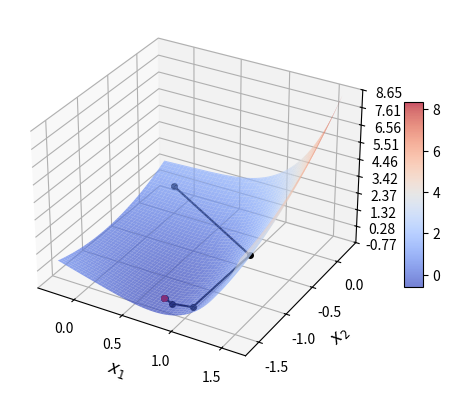
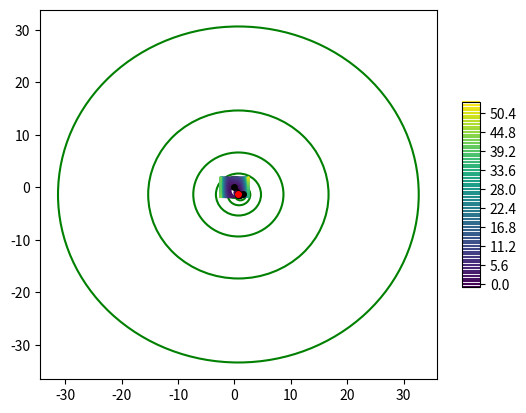

Python code for these plots, in order:
''' This script implements the unconstrained optimization of a function using the Newton algorithm.
'''
import numpy as np
import numpy.linalg as np_lin
import scipy.linalg
import matplotlib.pyplot as plt
from matplotlib.ticker import LinearLocator
from matplotlib import cm
import seaborn as sns

########### a ##############
func_a = lambda x: (x[0]-2)**4 + ((x[0]-2)**2)*x[1]**2 + (x[1]+1)**2
grad_a = lambda x: np.array([4*(x[0]-2)**3 + 2*(x[0]-2)*(x[1]**2), 2*((x[0]-2)**2)*x[1] + 2*(x[1]+1)])
hess_a = lambda x: np.array([[12*(x[0]-2)**2 + 2*x[1]**2, 4*(x[0]-2)*x[1]],
                                  [4*(x[0]-2)*x[1], 2*(x[0]-2)**2 + 2]])
x0_a_1 = np.array([1,1])
x0_a_2 = np.array([2,-1])
sol_x_a = (2,-1)
sol_f_a = 0

########### b ##############
b = np.array([5.04, -59.4, 146.4, -96.6])
H = np.array([[0.16,-1.2,2.4,-1.4],
              [-1.2,12.0,-27.0,16.8],
              [2.4,-27.0,64.8,-42.0],
              [-1.4,16.8,-42.0,28.0]])
func_b = lambda x: b @ x + 0.5*(x @ H @ x)
grad_b = lambda x: b + H @ x
hess_b = lambda x: H
x0_b_1 = np.array([-1,3,3,0])
sol_x_b = np.array([1,0,-1,2])
sol_f_b = -167.28

########### c ##############
func_c = lambda x: (1.5 - x[0] * (1 - x[1]))**2 + (2.25 - x[0] * (1 - x[1]**2))**2 +\
                    (2.625 - x[0] * (1 - x[1]**3))**2
grad_c = lambda x: np.array([2 * (1.5 - x[0] * (1 - x[1])) * (x[1] - 1) + \
                             2 * (2.25 - x[0] * (1 - x[1]**2)) * (x[1]**2 - 1) + \
                             2 * (2.625 - x[0] * (1 - x[1]**3)) * (x[1]**3 - 1) ,
                             2 * x[0] * (1.5 - x[0] * (1 - x[1])) + \
                             4 * x[0] * x[1] * (2.25 - x[0] * (1 - x[1]**2)) + \
                             6 * x[0] * (x[1]**2) * (2.625 - x[0] * (1 - x[1]**3)) ])
hess_c = lambda x: np.array([[2 * (1 - x[1])**2 + 2 * (1 - x[1]**2)**2 + 2 * (1 - x[1]**3)**2,
                              4 * x[0] * (x[1] - 1) + 8 * x[0] * x[1] * (x[1]**2 - 1) + 12 * x[0] * x[1]**2 * (x[1]**3 - 1) ],
                             [4 * x[0] * (x[1] - 1) + 8 * x[0] * x[1] * (x[1]**2 - 1) + 12 * x[0] * x[1]**2 * (x[1]**3 - 1),
                              2 * x[0]**2 + 12 * x[0]**2 * x[1]**2 + 30 * x[0]**2 * x[1]**4 ]])

hess_c = lambda x: np.array([[2 * (x[1] - 1)**2 + 2 * (x[1]**2 - 1)**2 + 2 * (x[1]**3 - 1)**2,
                              2*(1.5) + 4 * x[0] * (x[1] - 1) + 4*(2.25)*x[1] + 8 * x[0] * x[1] * (x[1]**2 - 1) + 6*(2.625)*(x[1]**2) + 12 * x[0] * x[1]**2 * (x[1]**3 - 1) ],
                             [2*(1.5) +  4 * x[0] * (x[1] - 1) + 4*(2.25)*x[1] + 8 * x[0] * x[1] * (x[1]**2 - 1) + 6*(2.625)*(x[1]**2) + 12 * x[0] * x[1]**2 * (x[1]**3 - 1),
                              2*(x[0])**2 + 2*(2*x[0]*x[1])**2 + 2*(3*x[0]*(x[1]**2))**2 + 
                              4*x[0]*(2.25 - x[0]*(1-x[1]**2)) + 12*x[0]*x[1]*(2.625 -x[0]*(1-x[1]**3))]])
                              
                              
                            #   + 2 * x[0]**2 + 12 * x[0]**2 * x[1]**2 + 30 * x[0]**2 * x[1]**4 ]])


x0_c_1 = np.array([5,0.2])
x0_c_2 = np.array([8,0.8])
sol_x_c = np.array([3,0.5])
sol_f_c = 0


########### d ##############
func_d = lambda x: x[0]**4 + x[0] * x[1] + (1 + x[1])**2
grad_d = lambda x: np.array([4 * x[0]**3 + x[1], x[0] + 2 * (1 + x[1])])
hess_d = lambda x: np.array([[ 12 * x[0]**2, 1], [1 , 2]])
x0_d_1 = np.array([0.75,-1.25])
x0_d_2 = np.array([0,0])
sol_x_d = np.array([0.695884386,-1.34794219])
sol_f_d = -0.582445174



def Newton(func, grad, hess, tol, maxit, x_0, sol_x, sol_f, alpha=1, sigma=0.0001, rho=0.5, backtracking=False):
    ''' '''
    old_point = x_0
    alpha_0 = alpha

    # Create a list to save intermediate points
    interm_points = [old_point]
    # Create a list to save the scalar product between the gradient and the descent direction
    scalar_prod = []

    # Cycle on the number of iterations
    for k in range(maxit):
        gradient = grad(old_point)
        hessian = hess(old_point)
        
        # Compute the descent direction by solving a linear system
        p = np_lin.solve(hessian, -gradient)
        scalar_prod.append(gradient@p)
        # alpha=0.1*alpha

        # Implement backtracking if backtracking == True is passed to the function
        if backtracking == True:
            alpha = alpha_0
            iteraz_backtracking = 0 
            while func(old_point + alpha*p) > func(old_point) + (sigma*alpha)*(p @ gradient) and iteraz_backtracking < 100:
                # print('a')
                alpha = rho*alpha
                # new_point = old_point + alpha*p
                # old_point = new_point
                iteraz_backtracking += 1         

        # Compute the new point and add it to the list of intermediate points
        new_point = old_point + alpha*p
        interm_points.append(new_point)

        # Compute norms for the stopping criterion
        norm_grad = np_lin.norm(gradient)
        norm_diff_x = np_lin.norm(new_point - old_point)

        # Check if the stopping criterion is satisfied
        if norm_grad <= tol and norm_diff_x <=tol*(1 + np_lin.norm(new_point)):
            min_value = func(new_point)
            print(k)
            break

        old_point = new_point
    
    gradient = grad(new_point)
    hessian = hess(new_point)
    p = np_lin.solve(hessian, -gradient)
    scalar_prod.append(gradient@p)

    # Compute the 2norm of the difference between the new point and the exact solution
    error_x = [np_lin.norm(interm_x - sol_x) for interm_x in interm_points]
    
    # Compute the absolute error of the function evaluated in the new point with respect
    # to its value in the exact minimum point
    error_f = [func(interm_x) - sol_f for interm_x in interm_points]
    
    results = {'k' : k, 'final_iter' : k+2, 'min_point' : new_point, 'min_value' : min_value ,
               'interm_point' : interm_points, 'error_x' : error_x, 'error_f' : error_f,
               'scalar_product' : scalar_prod}

    return results



def Trust_Region(func, grad, hess, tol, maxit, x_0, sol_x, sol_f, alpha=1, eta=0.01):
    ''' '''

    # Evaluate the gradient and the hessian in the starting point
    gradient = grad(x_0)
    hessian = hess(x_0)
    
    # Compute the fist descent direction and the first delta value
    p = np_lin.solve(hessian, -gradient)
    delta = np_lin.norm(p)
    interm_radius = [delta]

    interm_points = [x_0]
    scalar_prod = []
    old_point = x_0

    # Cycle on the number of iterations
    for k in range(maxit):
        
        # Evaluate the gradient and the hessian at the current point
        gradient = grad(old_point)
        hessian = hess(old_point)

        # Diagonalize the hessian computed at the current point
        eigval, eigvect = np_lin.eigh(hessian)
        # Choose an initial mu value
        mu = abs(min(min(eigval), 0)) + 1e-12
        coeff_vect = eigvect.T @ gradient/(eigval + mu)

        # Choose the optimal mu value which respects the condition on the 2-norm of p
        while sum([coeff**2 for coeff in coeff_vect]) > delta**2:
            mu = mu*2
            coeff_vect = eigvect.T @ gradient/(eigval + mu)
        
        # Compute the descent direction
        # p = - eigvect /(eigval+mu) @ eigvect.T @ gradient
        p = - eigvect @ coeff_vect
        scalar_prod.append(- gradient @ eigvect @ np.diag(1/eigval) @ eigvect.T @ gradient)

        new_point = old_point + alpha*p

        # Choose the value of delta for the successive iteration
        rho = (func(new_point)-func(old_point))/(p @ gradient + 0.5*p @ hessian @ p)

        if rho < 0.25:
            delta = delta/4
            interm_radius.append(delta)
        elif rho > 0.75:
            delta = 2*delta
            interm_radius.append(delta)
        elif 0 < rho < eta:
            new_point = old_point
            interm_radius.append(delta)

        interm_points.append(new_point)

        # Compute norms for the stopping criterion
        norm_grad = np_lin.norm(gradient)
        norm_diff_x = np_lin.norm(new_point - old_point)

        # Check if the stopping criterion is satisfied
        if norm_grad <= tol and norm_diff_x <=tol*(1 + np_lin.norm(new_point)):
            min_value = func(new_point)
            print(k)
            break

        old_point = new_point
    
    gradient = grad(new_point)
    hessian = hess(new_point)
    p = np_lin.solve(hessian, -gradient)
    scalar_prod.append(- gradient @ eigvect @ np.diag(1/eigval) @ eigvect.T @ gradient)

    # Compute the 2norm of the difference between the new point and the exact solution
    error_x = [np_lin.norm(interm_x - sol_x) for interm_x in interm_points]
    
    # Compute the absolute error of the function evaluated in the new point with respect
    # to its value in the exact minimum point
    error_f = [func(interm_x) - sol_f for interm_x in interm_points]
    
    results = {'k' : k, 'final_iter' : k+2, 'min_point' : new_point, 'min_value' : min_value,
               'interm_point' : interm_points, 'interm_radius' : interm_radius, 'error_x' : error_x, 'error_f' : error_f,
               'scalar_product' : scalar_prod}

    return results



if __name__ == '__main__':

    compute = 'd'

    # Set size parameters for the plots
    tickparams_size = 16
    xylabel_size = 12
    suptitle_size = 35
    title_size = 22
    legend_size = 19

    # (a)
    if compute == 'a':
        results = Newton(func_a, grad_a, hess_a, 1e-5, 100, x0_a_1, sol_x_a, sol_f_a, 1, backtracking=False)
        print(results['scalar_product'])

        delta = 0.025
        X = np.arange(0., 3.0, delta)
        Y = np.arange(-2.0, 2.0, delta)
        X, Y = np.meshgrid(X,Y)

        Z = (X-2)**4 + ((X-2)**2)*(Y**2) + (Y+1)**2

        fig, ax = plt.subplots(subplot_kw={"projection": "3d"})
        surf = ax.plot_surface(X, Y, Z, cmap=cm.coolwarm,
                       linewidth=0, antialiased=True, alpha=0.7)
        
        # Set colors and format
        ax.zaxis.set_major_locator(LinearLocator(10))
        # A StrMethodFormatter is used automatically
        ax.zaxis.set_major_formatter('{x:.0f}')

        # Add a color bar which maps values to colors.
        fig.colorbar(surf, shrink=0.5, aspect= 10)

        interm_points = results['interm_point']
        print(interm_points)
        zz = func_a(interm_points[-1])
        print(zz)
        interm_x = np.array([interm_points[i][0] for i in range(0,len(interm_points))])
        interm_y = np.array([interm_points[i][1] for i in range(0,len(interm_points))])
        zz = func_a([interm_x, interm_y])
        scatter = ax.plot(interm_x, interm_y, zz, '-o', markersize=4, color='black')
        scatter = ax.plot(interm_x[-1], interm_y[-1], zz[-1], '-o', markersize=4, color='red')
        ax.set_xlabel(r'$x_{1}$', fontsize=xylabel_size)
        ax.set_ylabel(r'$x_{2}$', fontsize=xylabel_size)
        plt.show()

    if compute == 'b':
        results = Newton(func_b, grad_b, hess_b, 1e-5, 100, x0_b_1, sol_x_b, sol_f_b, 1, backtracking=False)
        print(results['final_iter'])
        interm_points = results['interm_point']
        print(interm_points)
        zz = func_b(interm_points[-1])
        print(zz)

    if compute == 'c':
        results = Newton(func_c, grad_c, hess_c, 1e-5, 100, x0_c_2, sol_x_c, sol_f_c, 1, backtracking=True)
        print(results['final_iter'])

        delta = 0.025
        X = np.arange(0., 9.0, delta) # x in [0,9] per backtracking
        Y = np.arange(0., 1., delta) # y in [0,1] per backtracking
        X, Y = np.meshgrid(X,Y)
        
        
        Z = (1.5 - X * (1 - Y))**2 + (2.25 - X * (1 - Y**2))**2 +\
                    (2.625 - X * (1 - Y**3))**2

        fig, ax = plt.subplots(subplot_kw={"projection": "3d"})
        surf = ax.plot_surface(X, Y, Z, cmap=cm.coolwarm,
                       linewidth=0, antialiased=True, alpha=0.7)
        
        # Set colors and format
        ax.zaxis.set_major_locator(LinearLocator(10))
        # A StrMethodFormatter is used automatically
        ax.zaxis.set_major_formatter('{x:.0f}')

        # Add a color bar which maps values to colors.
        fig.colorbar(surf, shrink=0.5, aspect=10)

        interm_points = results['interm_point']
        print(interm_points)
        # print(interm_points[0][0])
        zz = func_c(interm_points[-1])
        print(zz)
        interm_x = np.array([interm_points[i][0] for i in range(0,len(interm_points))])
        interm_y = np.array([interm_points[i][1] for i in range(0,len(interm_points))])
        zz = func_c([interm_x, interm_y])
        scatter = ax.plot(interm_x, interm_y, zz, '-o', markersize=4, color='black')
        scatter = ax.plot(interm_x[-1], interm_y[-1], zz[-1], '-o', markersize=4, color='red')
        ax.set_xlabel(r'$x_{1}$', fontsize=xylabel_size)
        ax.set_ylabel(r'$x_{2}$', fontsize=xylabel_size)
        plt.show()

    if compute == 'd':
        # results = Newton(func_d, grad_d, hess_d, 1e-5, 100, x0_d_2, sol_x_d, sol_f_d, 0.9, backtracking=False)
        results = Trust_Region(func_d, grad_d, hess_d, 1e-5, 100, x0_d_2, sol_x_d, sol_f_d)
        print(results['interm_radius'])

        delta = 0.0025
        X = np.arange(-0.25, 1.6, delta) # x in [0,9] per backtracking
        Y = np.arange(-1.6, 0.25, delta) # y in [0,1] per backtracking
        X, Y = np.meshgrid(X,Y)
        
        Z = X**4 + X * Y + (1 + Y)**2

        fig, ax = plt.subplots(subplot_kw={"projection": "3d"})
        fig_contour, ax_contour = plt.subplots()
        surf = ax.plot_surface(X, Y, Z, cmap=cm.coolwarm,
                       linewidth=0, antialiased=True, alpha=0.7)
        
        delta = 0.0025
        Xc = np.arange(-2.5, 2.5, delta) # x in [0,9] per backtracking
        Yc = np.arange(-2, 2, delta) # y in [0,1] per backtracking
        Xc, Yc = np.meshgrid(Xc,Yc)      
        Zc = Xc**4 + Xc * Yc + (1 + Yc)**2

        
        cp = ax_contour.contour(Xc, Yc, Zc, levels = 80)
        fig_contour.colorbar(cp, shrink=0.5, aspect=10)

        # Set colors and format
        ax.zaxis.set_major_locator(LinearLocator(10))
        # A StrMethodFormatter is used automatically
        ax.zaxis.set_major_formatter('{x:.02f}')

        # Add a color bar which maps values to colors.
        fig.colorbar(surf, shrink=0.5, aspect=10)

        interm_points = results['interm_point']
        print(interm_points)
        # print(interm_points[0][0])
        zz = func_d(interm_points[-1])
        print(zz)
        interm_x = np.array([interm_points[i][0] for i in range(0,len(interm_points))])
        interm_y = np.array([interm_points[i][1] for i in range(0,len(interm_points))])
        zz = func_d([interm_x, interm_y])
        scatter = ax.plot(interm_x, interm_y, zz, '-o', markersize=4, color='black')
        scatter = ax.plot(interm_x[-1], interm_y[-1], zz[-1], '-o', markersize=4, color='red')
        ax.set_xlabel(r'$x_{1}$', fontsize=xylabel_size)
        ax.set_ylabel(r'$x_{2}$', fontsize=xylabel_size)
        
        scatter_c = ax_contour.plot(interm_x, interm_y, '-o', markersize=4, color='black')
        scatter_c = ax_contour.plot(interm_x[-1], interm_y[-1], '-o', markersize=4, color='red')
        interm_rad = results['interm_radius']
        circle = list(np.zeros(len(interm_rad)))
        for i in range(len(interm_rad)):
            circle[i] = (plt.Circle([interm_x[i],interm_y[i]], interm_rad[i], fill = False, color = 'g', linewidth=1.5))
            ax_contour.add_patch(circle[i])
        # circle1 = plt.Circle([interm_x[1],interm_y[1]], interm_rad[1], color = 'b', fill = False)
        # ax_contour.add_patch(circle1)
        # circle2 = plt.Circle([interm_x[2],interm_y[2]], interm_rad[2], color = 'y', fill = False)
        # ax_contour.add_patch(circle2)
        
        plt.show()

